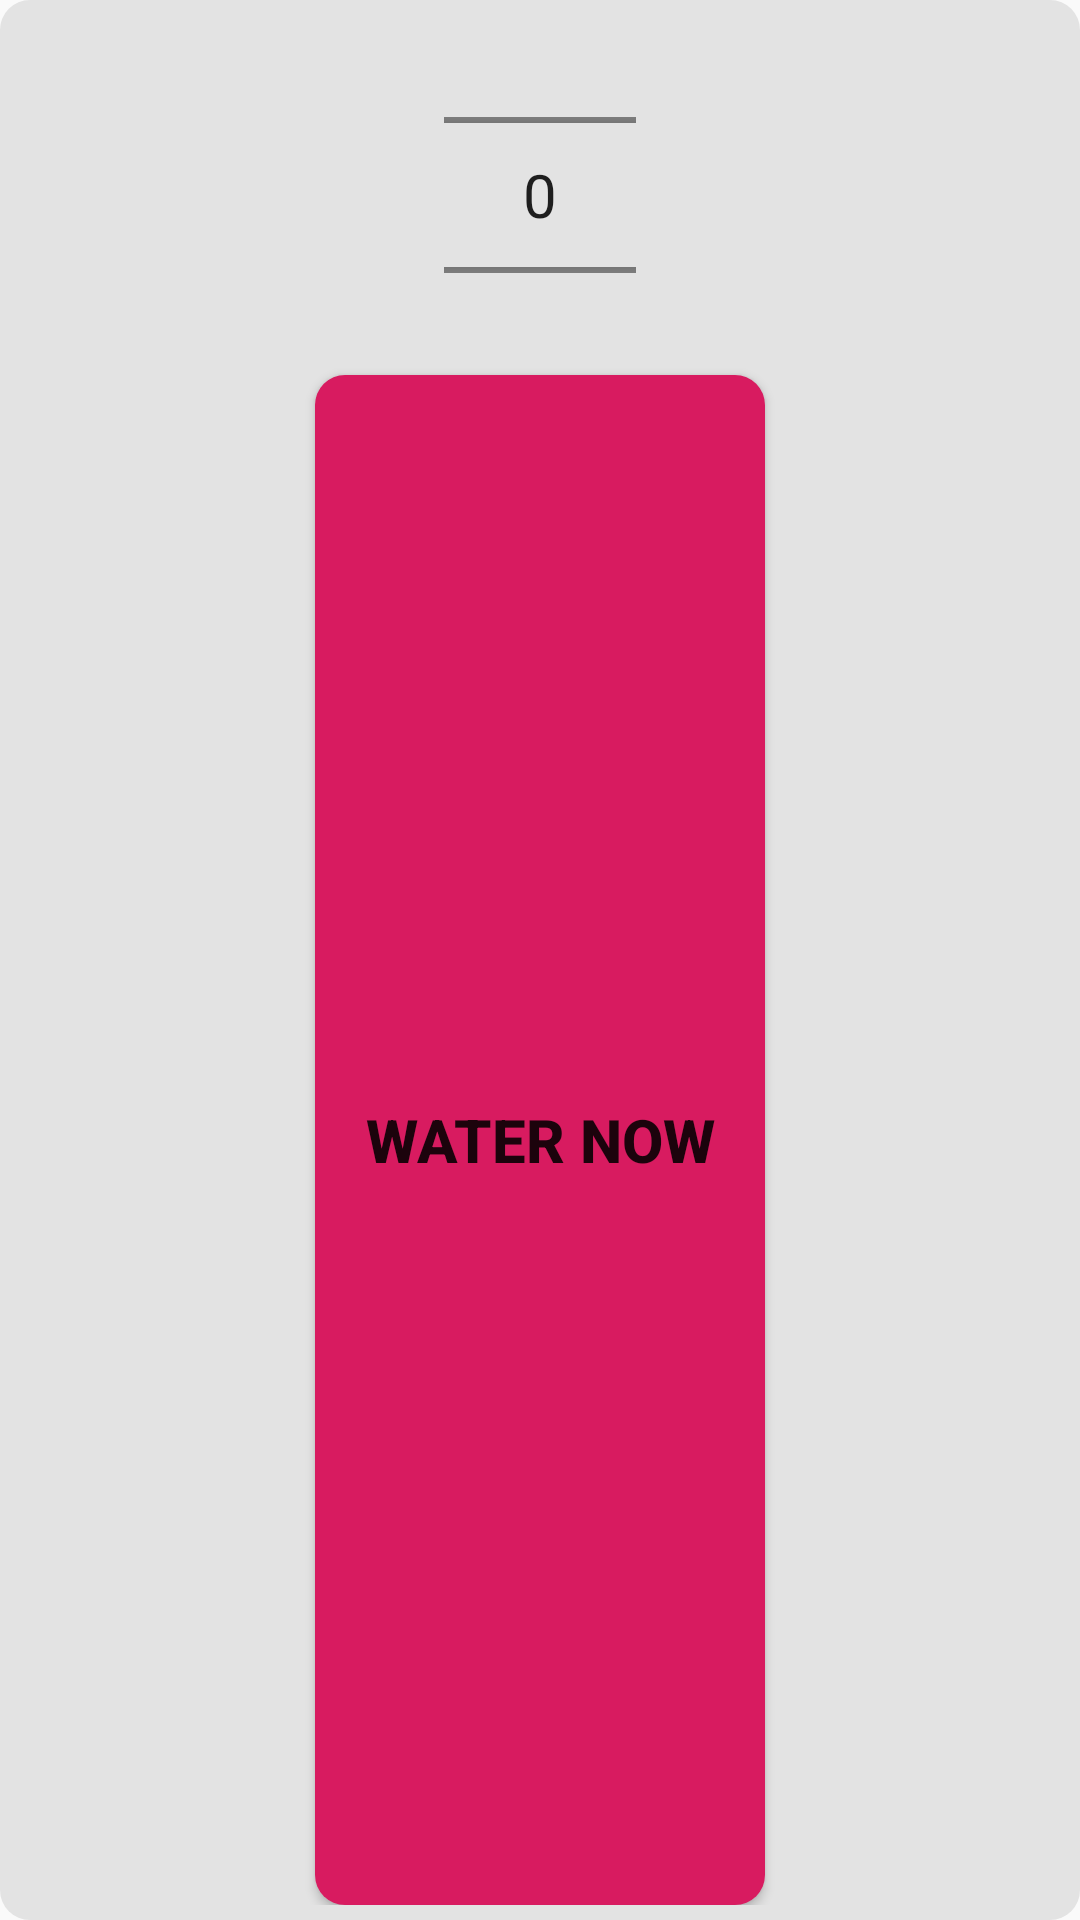

Here is an Android app screen rendered from its layout file. Give the layout XML and the strings, colors and styles it references.
<!-- AndroidManifest.xml: application theme AppTheme -->
<!-- res/layout/popup_water_now.xml -->
<?xml version="1.0" encoding="utf-8"?>
<LinearLayout xmlns:android="http://schemas.android.com/apk/res/android"
    android:orientation="vertical"
    android:layout_width="wrap_content"
    android:layout_height="wrap_content"
    android:gravity="center_horizontal"
    android:background="@drawable/rounded_background"
    android:padding="@dimen/mainPadding">

    <NumberPicker
        android:id="@+id/picker_popup_duration"
        android:layout_width="wrap_content"
        android:layout_height="@dimen/pickerHeight"
        android:theme="@style/NumberPickerText"/>

    <Button
        android:id="@+id/water_now_popup_button"
        android:layout_width="150dp"
        android:layout_height="match_parent"
        android:layout_weight="1"
        android:text="WATER NOW"
        android:textSize="20sp"
        android:textStyle="bold"
        android:background="@drawable/rounded_background"
        android:backgroundTint="@color/colorAccent"/>

</LinearLayout>
<!-- resources referenced by this layout -->
<resources>
  <color name="colorAccent">#D81B60</color>
  <dimen name="mainPadding">5dp</dimen>
  <dimen name="pickerHeight">120dp</dimen>
  <!-- drawable rounded_background (drawable) -->
  <?xml version="1.0" encoding="utf-8"?>
  <shape xmlns:android="http://schemas.android.com/apk/res/android"
      android:shape="rectangle">
      <solid android:color="@color/colorBackground"/>
      <corners android:bottomRightRadius="@dimen/layoutCornerRadius"
          android:bottomLeftRadius="@dimen/layoutCornerRadius"
          android:topRightRadius="@dimen/layoutCornerRadius"
          android:topLeftRadius="@dimen/layoutCornerRadius"/>
  </shape>
  <style name="NumberPickerText">
          <item name="android:textSize">20sp</item>
  
      </style>
  <style name="AppTheme" parent="Theme.AppCompat.Light.DarkActionBar">
          
          <item name="colorPrimary">@color/colorPrimary</item>
          <item name="colorPrimaryDark">@color/colorPrimaryDark</item>
          <item name="colorAccent">@color/colorAccent</item>
      </style>
  <color name="colorBackground">#E3E3E3</color>
  <dimen name="layoutCornerRadius">10dp</dimen>
  <color name="colorPrimary">#008577</color>
  <color name="colorPrimaryDark">#00574B</color>
</resources>
